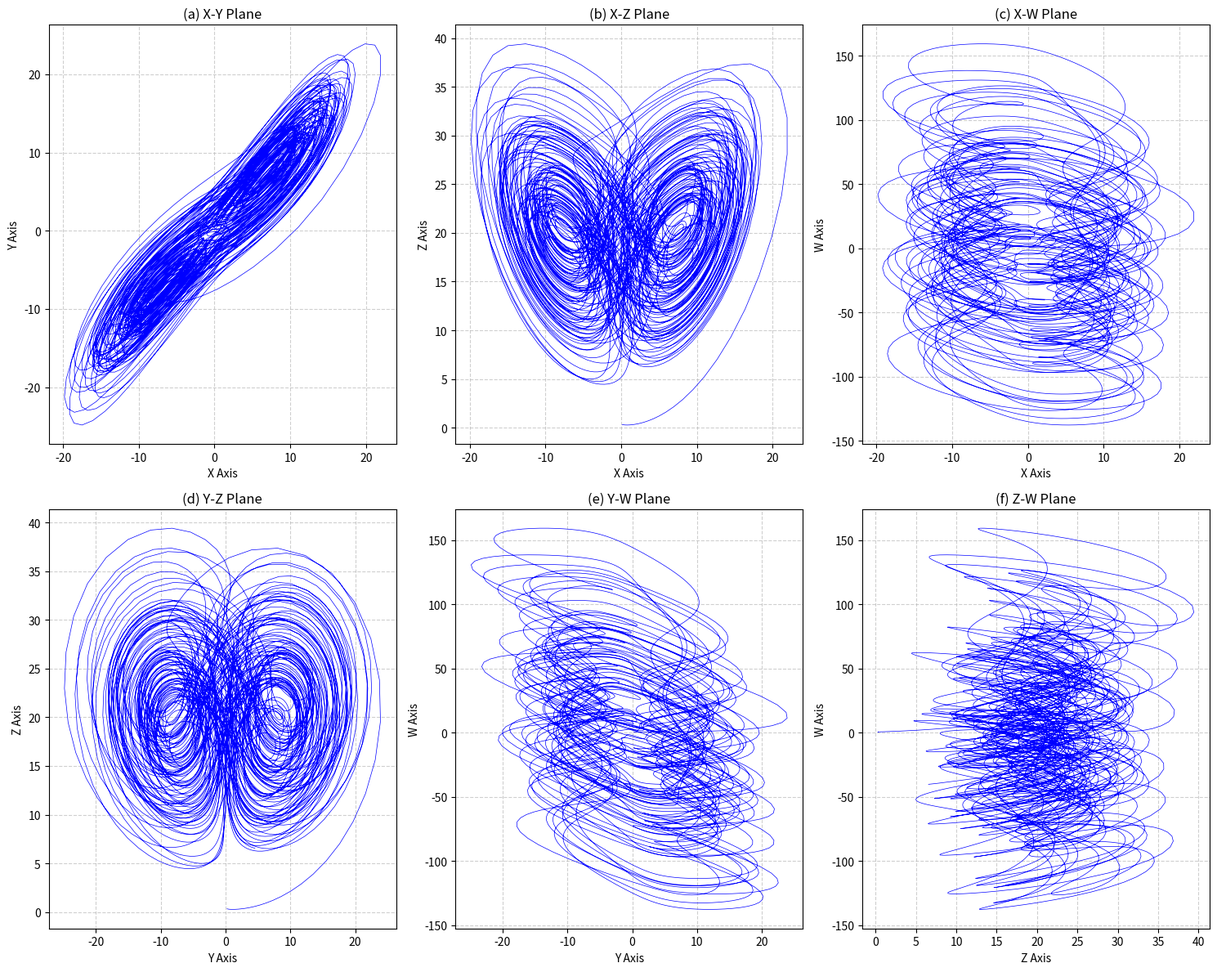

Recreate this plot in Python.
import numpy as np
import matplotlib.pyplot as plt
from scipy.integrate import odeint

# 1. 定义四维系统
def my_system(state, t, a, b, c, d_param, r):
    x, y, z, w = state
    dxdt = a * (y - x) + w
    dydt = d_param * x - x * z + c * y
    dzdt = x * y - b * z
    dwdt = x * z + r * w
    return [dxdt, dydt, dzdt, dwdt]

# 2. 设置参数
a, b, c, r = 35, 3, 12, 0.5
d_param = 7
params = (a, b, c, d_param, r)

# 3. 求解微分方程
# 初始状态（与HyperchaoticChenUtil.defaultConfig一致）
initial_state = [0.1179, 0.2318, 0.3361, 0.4517]
t = np.arange(0, 100, 0.01)  # 延长计算时间以获得更密集的轨迹

print("正在计算轨迹...")
solution = odeint(my_system, initial_state, t, args=params)

# 提取四个变量
x = solution[:, 0]
y = solution[:, 1]
z = solution[:, 2]
w = solution[:, 3]

# 4. 绘制所有二维组合相图
plt.figure(figsize=(15, 12))

# --- 子图 1: x-y 平面 ---
plt.subplot(231)
plt.plot(x, y, lw=0.5, color='blue')
plt.xlabel('X Axis', fontsize=10)
plt.ylabel('Y Axis', fontsize=10)
plt.title('(a) X-Y Plane', fontsize=12)
plt.grid(True, linestyle='--', alpha=0.6)

# --- 子图 2: x-z 平面 ---
plt.subplot(232)
plt.plot(x, z, lw=0.5, color='blue')
plt.xlabel('X Axis', fontsize=10)
plt.ylabel('Z Axis', fontsize=10)
plt.title('(b) X-Z Plane', fontsize=12)
plt.grid(True, linestyle='--', alpha=0.6)

# --- 子图 3: x-w 平面 ---
plt.subplot(233)
plt.plot(x, w, lw=0.5, color='blue')
plt.xlabel('X Axis', fontsize=10)
plt.ylabel('W Axis', fontsize=10)
plt.title('(c) X-W Plane', fontsize=12)
plt.grid(True, linestyle='--', alpha=0.6)

# --- 子图 4: y-z 平面 ---
plt.subplot(234)
plt.plot(y, z, lw=0.5, color='blue')
plt.xlabel('Y Axis', fontsize=10)
plt.ylabel('Z Axis', fontsize=10)
plt.title('(d) Y-Z Plane', fontsize=12)
plt.grid(True, linestyle='--', alpha=0.6)

# --- 子图 5: y-w 平面 ---
plt.subplot(235)
plt.plot(y, w, lw=0.5, color='blue')
plt.xlabel('Y Axis', fontsize=10)
plt.ylabel('W Axis', fontsize=10)
plt.title('(e) Y-W Plane', fontsize=12)
plt.grid(True, linestyle='--', alpha=0.6)

# --- 子图 6: z-w 平面 ---
plt.subplot(236)
plt.plot(z, w, lw=0.5, color='blue')
plt.xlabel('Z Axis', fontsize=10)
plt.ylabel('W Axis', fontsize=10)
plt.title('(f) Z-W Plane', fontsize=12)
plt.grid(True, linestyle='--', alpha=0.6)

plt.tight_layout()
plt.show()
